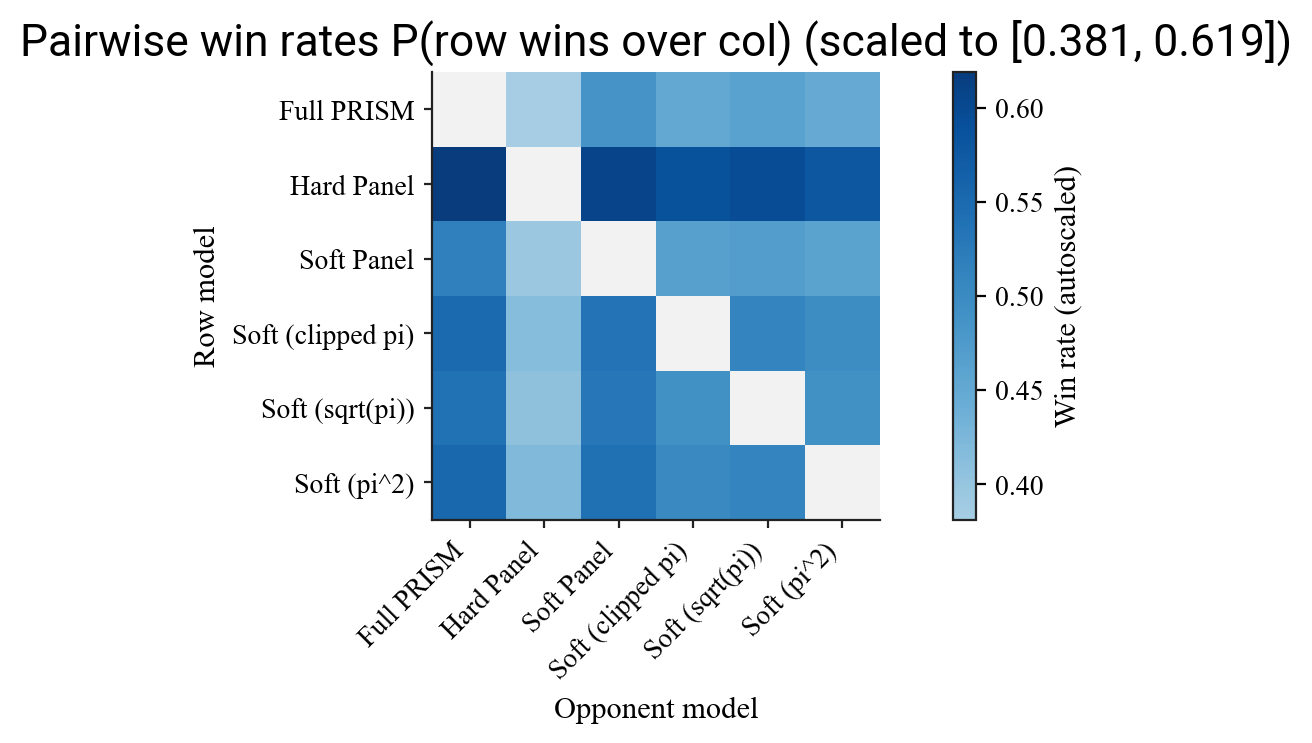

The data file committed next to this chart (first rows):
, checkpoints/llama3.1-8b-full-prism, checkpoints/llama3.1-8b-hard-panel, checkpoints/llama3.1-8b-soft-panel, checkpoints/llama3.1-8b-soft-panel-clipp…, checkpoints/llama3.1-8b-soft-panel-sqrt, checkpoints/llama3.1-8b-soft-panel-squar…
checkpoints/llama3.1-8b-full-prism, 0.5, 0.3811, 0.4843, 0.4509, 0.4615, 0.4461
checkpoints/llama3.1-8b-hard-panel, 0.6189, 0.5, 0.6067, 0.5859, 0.5944, 0.5798
checkpoints/llama3.1-8b-soft-panel, 0.5157, 0.3933, 0.5, 0.4645, 0.4694, 0.4609
checkpoints/llama3.1-8b-soft-panel-clipp…, 0.5491, 0.4141, 0.5355, 0.5, 0.5099, 0.4978
checkpoints/llama3.1-8b-soft-panel-sqrt, 0.5385, 0.4056, 0.5306, 0.4901, 0.5, 0.4913
checkpoints/llama3.1-8b-soft-panel-squar…, 0.5539, 0.4202, 0.5391, 0.5022, 0.5087, 0.5
